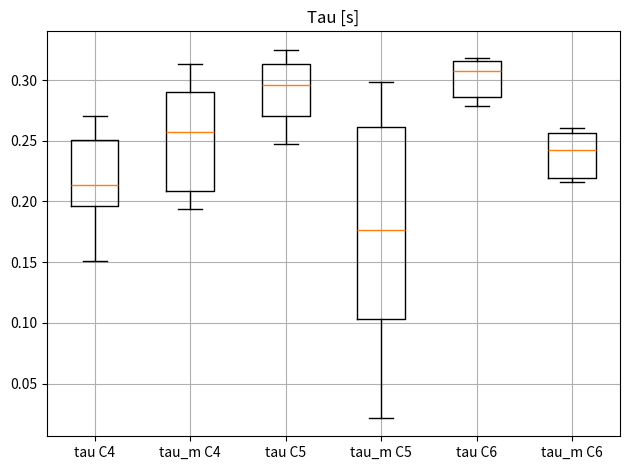
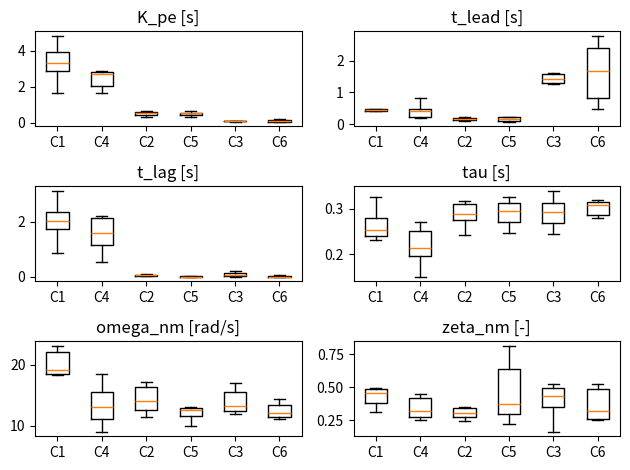

Write the Python code that produced these figures, in order.
import numpy as np
import matplotlib.pyplot as plt

kpe_arr_nm= [[2.8771125251465435, 2.8790557020184577, 4.837154411149427, 3.7098484717555795, 3.9813562261254267, 1.653995679178979], [0.56783340515677, 0.3424544425098155, 0.4299534939077102, 0.6038180862079098, 0.6240230667739324, 0.4868435386636254], [0.11750608051828498, 0.04270946443817067, 0.08617193343092897, 0.0855978177971708, 0.17464478327850835, 0.06404180621186364]]
t_lead_arr_nm= [[0.4585521450513841, 0.6309058120395588, 0.4011444252914127, 0.4482261071669008, 0.48677188466705035, 0.29473831372548753], [0.18361491388726237, 0.22112320664443885, 0.19701441388886784, 0.10821847047564412, 0.14066375400426784, 0.12595527339527246], [1.4481642148512701, 2.466526636821888, 1.6078285205365332, 1.256124386520281, 0.6365799754584573, 1.4168210187693744]]
t_lag_arr_nm= [[1.9149905605253275, 2.4244507835791196, 3.136791465237117, 2.169529030240703, 1.675432786085839, 0.8727672181132089], [0.030117727091649255, 0.06544732542347359, 0.02315956437624763, 0.09111147652794482, 0.060200507252160945, 0.06686323046333394], [0.1642371725301551, 0.04431854094494592, 0.20574517667213066, 0.10724114253175077, 0.0024649232225700656, 0.010629996500568884]]
tau_arr_nm= [[0.28724298249065583, 0.23613026274847676, 0.25040692905646955, 0.25780034878378955, 0.2317304219432983, 0.32547974974823457], [0.2813032638802099, 0.2730154455027203, 0.3167691026850137, 0.24216239491351932, 0.29545042281003564, 0.3157541584661394], [0.24496814273327072, 0.3130029940729515, 0.2731260264404732, 0.2675561120692529, 0.31306992597407934, 0.3396844431560143]]
omega_nm_arr_nm= [[28.443910487943477, 11.625111939897673, 18.29611204579318, 23.120626227316308, 19.02926981128696, 19.24618137823382], [12.350255650700953, 11.386703776556828, 17.22163165658385, 16.801693609648147, 13.0442611927541, 15.084582582142787], [13.387509455582473, 12.006530054326465, 16.356909812484027, 16.93935151692527, 12.166385948964919, 13.016442477526901]]
zeta_nm_arr_nm= [[0.3147917149408267, 0.4462932909310652, 0.4689527245099856, 0.4921811347652509, 0.8838722321955284, 0.3560975244288196], [0.2426525366728769, 0.3479418150819764, 0.9966585403172052, 0.324345136588146, 0.2855239999612096, 0.26842238863890466], [0.161596612238182, 0.4970797423848204, 0.5271479028130867, 0.47030097743632604, 0.40296947909293557, 0.3362805050319589]]

kpe_arr_m= [[2.704063110968163, 2.8702436417266366, 1.8216461741024736, 1.6559193208015053, 7.431016864283766, 2.687842913947984], [0.52777328061405, 0.3369651906238369, 0.43978225479986277, 0.5684167044036585, 0.6326249983406658, 0.5006158785678145], [0.08472711466248509, 0.040945959796459375, 0.06430462813876575, 0.151391620376973, 0.20148445155607111, 0.05778053365354319]]
t_lead_arr_m= [[0.18033338356006617, 0.5117565672810818, 0.3742914290751719, 0.1800431339844336, 0.8106519012306446, 0.42832800673953497], [0.18934013647386816, 0.21811729850556655, 0.14869285601861515, 0.229011505044562, 0.07504066844862348, 0.06833675016713936], [1.6072222987750608, 2.793502299798199, 2.6235134110759395, 0.5723925749203216, 0.48791987791657276, 1.728171488606727]]
t_lag_arr_m= [[1.34216517990071, 2.2291762863279247, 1.1041958849837985, 0.5563344107326131, 4.7800403458242045, 1.838792417249988], [2.5793141951012644e-06, 7.616847273680126e-11, 0.032470244663905044, 4.33534542450931e-11, 0.04365969551086481, 0.04509382740424106], [3.335308489924534e-05, 0.004861515346107986, 0.3139837837796362, 2.6023561332290464e-09, 0.0004568397974616124, 0.06754794572177925]]
tau_arr_m= [[0.15084866201176578, 0.19312279587455933, 0.2600425755531942, 0.22201116941107643, 0.20462350667246965, 0.2702453139569735], [0.32494880817495264, 0.31682167826138763, 0.30132505016769584, 0.2897208295674898, 0.2469600709176095, 0.2637558039969705], [0.31828922423335915, 0.3714658606944474, 0.23682712864004815, 0.27897856306866675, 0.30641301286916933, 0.30883465853131636]]
omega_nm_arr_m= [[10.451618061370418, 9.010727957921409, 18.448719646332478, 16.203158576295213, 13.297118894413487, 12.976194438467765], [13.104726695792593, 9.949501819604784, 16.62636893292235, 12.486535980934958, 11.367572864922863, 12.633066011635918], [11.911524496590555, 14.381387739758608, 12.27238056938214, 11.06762600770459, 11.28210182477019, 13.851680784149735]]
zeta_nm_arr_m= [[0.2546189194210725, 0.33130394224103477, 0.45031261391662614, 0.263361687212305, 0.7279385346405083, 0.31237714342516254], [0.3459590394600991, 0.4012149076835012, 0.7168481944063203, 0.8140312572830857, 0.21996256062599712, 0.27997417039387495], [0.2751820813521556, 0.9822253400854368, 0.3699332065723116, 0.5242665578990113, 0.2515939453113316, 0.25391852534359494]]
K_m_arr_m= [[0.12207117722292776, 0.29960039519388193, 0.20645575959057189, 0.09713418382061888, 0.6881576689906153, 0.2517912420882955], [4.8937451943383903e-05, 0.03516442554882873, 0.0021321248461377983, 0.2289392295719449, 0.3112818578490673, 0.30500540519896974], [0.39630980639467506, 0.3231773317956351, 0.335198661681665, 0.44195380123782557, 0.7169607448840062, 0.5061704261375372]]
tau_m_arr_m= [[0.20312171530230466, 0.1934203386590977, 0.29037605978603864, 0.29011978897486185, 0.22504875830409554, 0.3128661414861914], [0.10248783165462205, 0.10379075604826463, 0.021734442063940037, 0.2649949321140137, 0.2497977525515947, 0.2982436254887023], [0.25600167240788196, 5.544503316684264e-08, 0.255944808447658, 0.21587428062110525, 0.22833910834622112, 0.26059610289749185]]

# make a boxplot of kpe_arr_nm values next to kpe_arr_m values for comparison

fig, ax = plt.subplots()
kpe_arr = [kpe_arr_nm[0], kpe_arr_m[0], kpe_arr_nm[1], kpe_arr_m[1], kpe_arr_nm[2], kpe_arr_m[2]]
t_lead_arr = [t_lead_arr_nm[0], t_lead_arr_m[0], t_lead_arr_nm[1], t_lead_arr_m[1], t_lead_arr_nm[2], t_lead_arr_m[2]]
t_lag_arr = [t_lag_arr_nm[0], t_lag_arr_m[0], t_lag_arr_nm[1], t_lag_arr_m[1], t_lag_arr_nm[2], t_lag_arr_m[2]]
tau_arr = [tau_arr_nm[0], tau_arr_m[0], tau_arr_nm[1], tau_arr_m[1], tau_arr_nm[2], tau_arr_m[2]]
omega_nm_arr = [omega_nm_arr_nm[0], omega_nm_arr_m[0], omega_nm_arr_nm[1], omega_nm_arr_m[1], omega_nm_arr_nm[2], omega_nm_arr_m[2]]
zeta_nm_arr = [zeta_nm_arr_nm[0], zeta_nm_arr_m[0], zeta_nm_arr_nm[1], zeta_nm_arr_m[1], zeta_nm_arr_nm[2], zeta_nm_arr_m[2]]

# arr = [kpe_arr_m[0], K_m_arr_m[0], kpe_arr_m[1], K_m_arr_m[1], kpe_arr_m[2], K_m_arr_m[2]]
arr = [tau_arr_m[0], tau_m_arr_m[0], tau_arr_m[1], tau_m_arr_m[1], tau_arr_m[2], tau_m_arr_m[2]]
ax.boxplot(arr, showfliers=False)

ax.set_title('Tau [s]')
ax.set_xticklabels(['tau C4', 'tau_m C4', 'tau C5', 'tau_m C5', 'tau C6', 'tau_m C6'])
#ax.set_yscale('log')
ax.grid()
plt.tight_layout()
plt.show()

# now plot all of these together in a 3x2 grid
fig, axs = plt.subplots(3, 2)
axs[0, 0].boxplot(kpe_arr, showfliers=False)
axs[0, 0].set_title('K_pe [s]')
axs[0, 0].set_xticklabels(['C1', 'C4', 'C2', 'C5', 'C3', 'C6'])
#axs[0, 0].set_yscale('log')
axs[0, 1].boxplot(t_lead_arr, showfliers=False)
axs[0, 1].set_title('t_lead [s]')
axs[0, 1].set_xticklabels(['C1', 'C4', 'C2', 'C5', 'C3', 'C6'])
#axs[0, 1].set_yscale('log')
axs[1, 0].boxplot(t_lag_arr, showfliers=False)
axs[1, 0].set_title('t_lag [s]')
axs[1, 0].set_xticklabels(['C1', 'C4', 'C2', 'C5', 'C3', 'C6'])
#axs[0, 2].set_yscale('log')
axs[1, 1].boxplot(tau_arr, showfliers=False)
axs[1, 1].set_title('tau [s]')
axs[1, 1].set_xticklabels(['C1', 'C4', 'C2', 'C5', 'C3', 'C6'])
#axs[0, 3].set_yscale('log')
axs[2, 0].boxplot(omega_nm_arr, showfliers=False)
axs[2, 0].set_title('omega_nm [rad/s]')
axs[2, 0].set_xticklabels(['C1', 'C4', 'C2', 'C5', 'C3', 'C6'])
#axs[1, 0].set_yscale('log')
axs[2, 1].boxplot(zeta_nm_arr, showfliers=False)
axs[2, 1].set_title('zeta_nm [-]')
axs[2, 1].set_xticklabels(['C1', 'C4', 'C2', 'C5', 'C3', 'C6'])
#axs[1, 1].set_yscale('log')
plt.tight_layout()
#plt.show()
